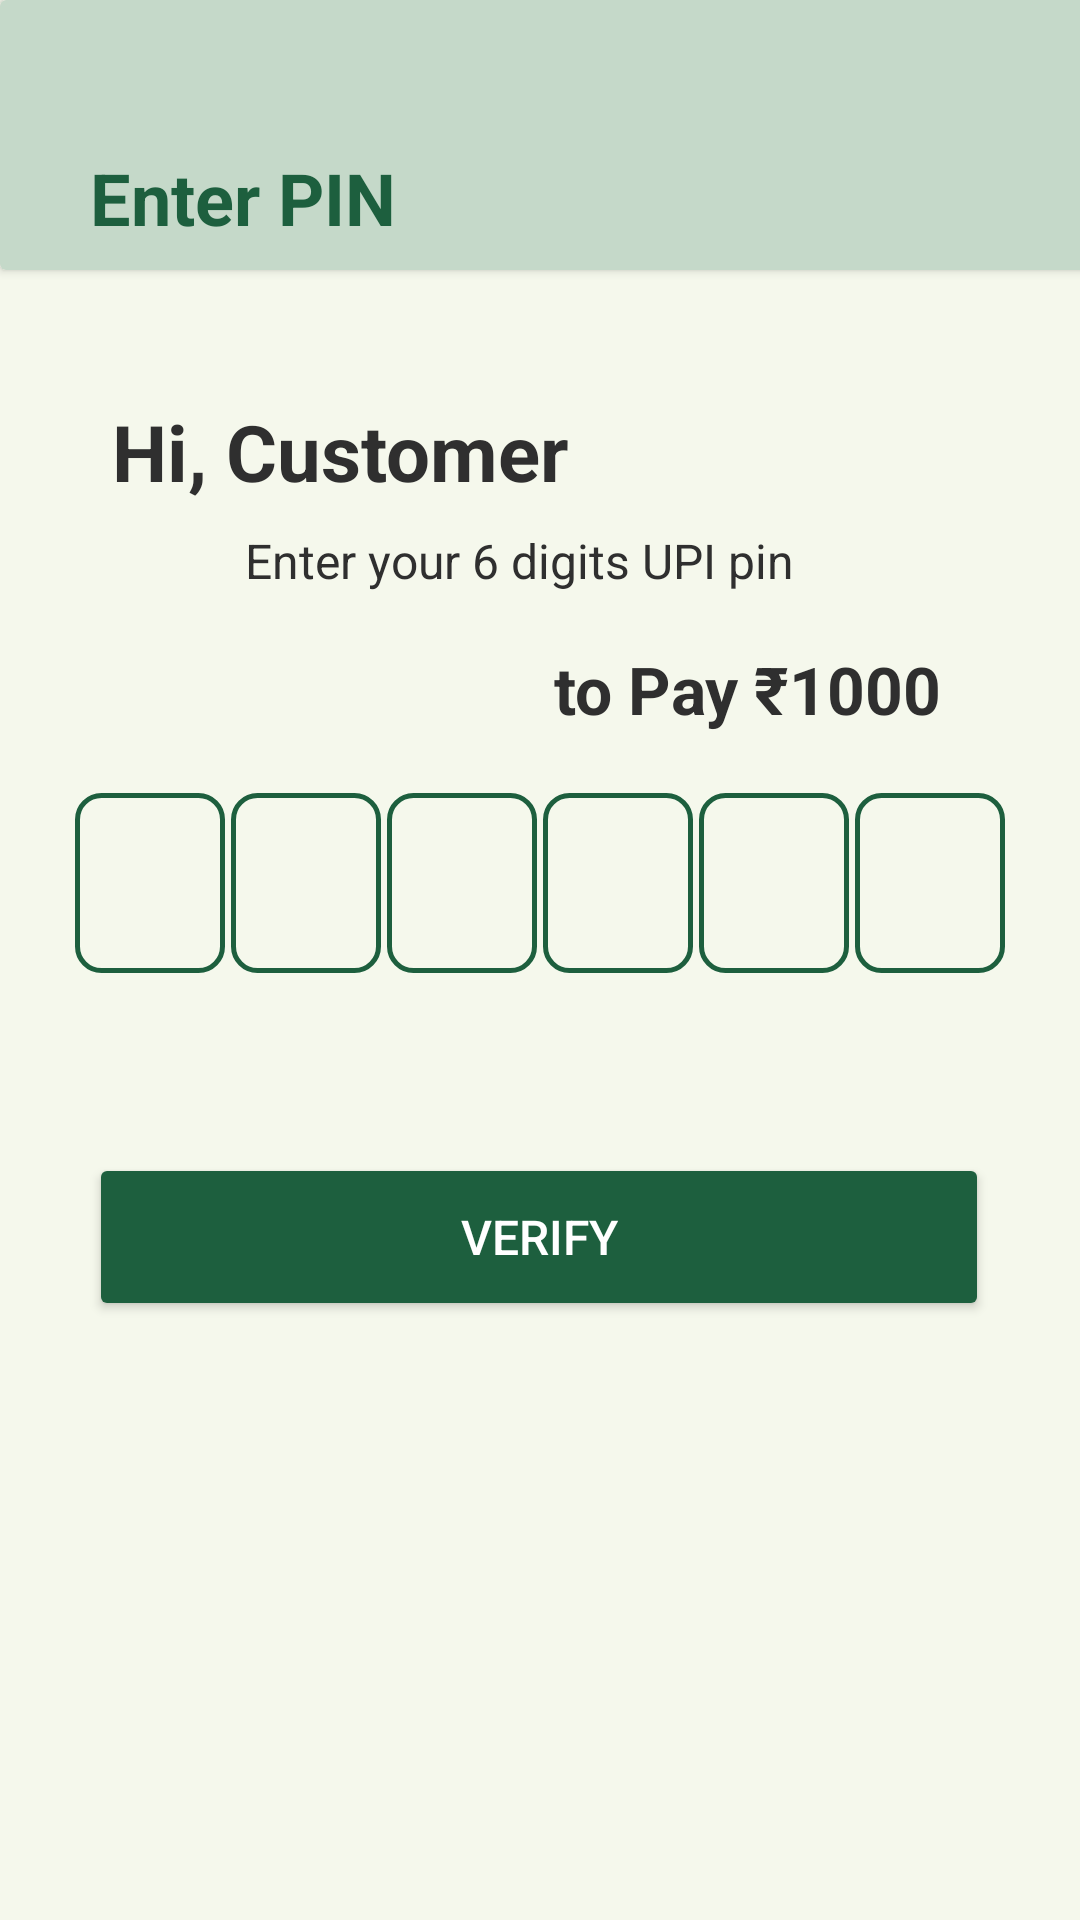

This screen was rendered from an Android layout file. Write that file and the resources it references.
<!-- AndroidManifest.xml: application theme Theme.PaymentX -->
<!-- res/layout/activity_fetch_customer_pin.xml -->
<?xml version="1.0" encoding="utf-8"?>
<androidx.constraintlayout.widget.ConstraintLayout
    xmlns:android="http://schemas.android.com/apk/res/android"
    xmlns:app="http://schemas.android.com/apk/res-auto"
    xmlns:tools="http://schemas.android.com/tools"
    android:layout_width="match_parent"
    android:layout_height="match_parent"
    android:background="@color/bg_color"
    tools:context=".ui.merchant.FetchCustomerPIN">

    <androidx.cardview.widget.CardView
        android:id="@+id/cardheader"
        android:layout_width="409dp"
        android:layout_height="90dp"
        app:cardBackgroundColor="@color/header"
        app:layout_constraintBottom_toTopOf="@+id/txt1"
        app:layout_constraintStart_toStartOf="parent"
        app:layout_constraintTop_toTopOf="parent"
        app:layout_constraintVertical_bias="0.0">

        <TextView
            android:layout_width="wrap_content"
            android:layout_height="wrap_content"
            android:layout_gravity="start|bottom"
            android:layout_marginStart="30dp"
            android:layout_marginBottom="8dp"
            android:text="Enter PIN"
            android:textColor="@color/header_text"
            android:textSize="24sp"
            android:textStyle="bold" />
    </androidx.cardview.widget.CardView>

    

    <TextView
        android:id="@+id/textView10"
        android:layout_width="wrap_content"
        android:layout_height="wrap_content"
        android:text="Hi, Customer"
        android:textColor="@color/default_text_color"
        android:textSize="26sp"
        android:textStyle="bold"
        app:layout_constraintBottom_toTopOf="@+id/txt1"
        app:layout_constraintEnd_toEndOf="parent"
        app:layout_constraintHorizontal_bias="0.18"
        app:layout_constraintStart_toStartOf="parent"
        app:layout_constraintTop_toBottomOf="@+id/cardheader"
        app:layout_constraintVertical_bias="0.843" />

    <TextView
        android:id="@+id/txt1"
        android:layout_width="196dp"
        android:layout_height="27dp"
        android:layout_marginTop="176dp"
        android:text="Enter your 6 digits UPI pin"
        android:textColor="@color/default_text_color"
        android:textSize="16sp"
        app:layout_constraintEnd_toEndOf="parent"
        app:layout_constraintHorizontal_bias="0.497"
        app:layout_constraintStart_toStartOf="parent"
        app:layout_constraintTop_toTopOf="parent" />

    <TextView
        android:id="@+id/textView11"
        android:layout_width="wrap_content"
        android:layout_height="wrap_content"
        android:layout_marginTop="12dp"
        android:text="to Pay ₹1000"
        android:textColor="@color/default_text_color"
        android:textSize="22sp"
        android:textStyle="bold"
        app:layout_constraintEnd_toEndOf="parent"
        app:layout_constraintHorizontal_bias="0.8"
        app:layout_constraintStart_toStartOf="parent"
        app:layout_constraintTop_toBottomOf="@+id/txt1" />

    <androidx.constraintlayout.widget.ConstraintLayout
        android:id="@+id/input_group"
        android:layout_width="wrap_content"
        android:layout_height="wrap_content"
        app:layout_constraintTop_toBottomOf="@id/textView11"
        android:layout_marginTop="20dp"
        app:layout_constraintStart_toStartOf="parent"
        app:layout_constraintEnd_toEndOf="parent">

        <EditText
            android:id="@+id/input1"
            android:layout_width="50dp"
            android:layout_height="60dp"
            android:background="@drawable/card_border"
            android:textColor="@color/default_text_color"
            android:textStyle="bold"
            android:textSize="24sp"
            android:inputType="number"
            android:maxLength="1"
            android:textAlignment="center"
            app:layout_constraintStart_toStartOf="parent"/>

        <EditText
            android:id="@+id/input2"
            android:layout_width="50dp"
            android:layout_height="60dp"
            android:background="@drawable/card_border"
            android:textColor="@color/default_text_color"
            android:textStyle="bold"
            android:textSize="24sp"
            android:inputType="number"
            android:maxLength="1"
            android:textAlignment="center"
            app:layout_constraintStart_toEndOf="@id/input1"
            android:layout_marginStart="2dp"
            app:layout_constraintTop_toTopOf="@id/input1" />

        <EditText
            android:id="@+id/input3"
            android:layout_width="50dp"
            android:layout_height="60dp"
            android:background="@drawable/card_border"
            android:textColor="@color/default_text_color"
            android:textStyle="bold"
            android:textSize="24sp"
            android:inputType="number"
            android:maxLength="1"
            android:textAlignment="center"
            app:layout_constraintStart_toEndOf="@id/input2"
            android:layout_marginStart="2dp"
            app:layout_constraintTop_toTopOf="@id/input2"/>

        <EditText
            android:id="@+id/input4"
            android:layout_width="50dp"
            android:layout_height="60dp"
            android:background="@drawable/card_border"
            android:textColor="@color/default_text_color"
            android:textStyle="bold"
            android:textSize="24sp"
            android:inputType="number"
            android:maxLength="1"
            android:textAlignment="center"
            app:layout_constraintStart_toEndOf="@id/input3"
            android:layout_marginStart="2dp"
            app:layout_constraintTop_toTopOf="@id/input3"/>

        <EditText
            android:id="@+id/input5"
            android:layout_width="50dp"
            android:layout_height="60dp"
            android:background="@drawable/card_border"
            android:textColor="@color/default_text_color"
            android:textStyle="bold"
            android:textSize="24sp"
            android:inputType="number"
            android:maxLength="1"
            android:textAlignment="center"
            app:layout_constraintStart_toEndOf="@id/input4"
            android:layout_marginStart="2dp"
            app:layout_constraintTop_toTopOf="@id/input4"/>

        <EditText
            android:id="@+id/input6"
            android:layout_width="50dp"
            android:layout_height="60dp"
            android:background="@drawable/card_border"
            android:textColor="@color/default_text_color"
            android:textStyle="bold"
            android:textSize="24sp"
            android:inputType="number"
            android:maxLength="1"
            android:textAlignment="center"
            app:layout_constraintStart_toEndOf="@id/input5"
            android:layout_marginStart="2dp"
            app:layout_constraintTop_toTopOf="@id/input5"/>

    </androidx.constraintlayout.widget.ConstraintLayout>

    <Button
        android:id="@+id/btnVerify"
        android:layout_width="300dp"
        android:layout_height="56dp"
        android:layout_marginTop="60dp"
        android:backgroundTint="@color/dark_green"
        android:text="VERIFY"
        android:textColor="@color/btn_text_color"
        android:textSize="16sp"
        app:cornerRadius="15dp"
        app:layout_constraintEnd_toEndOf="parent"
        app:layout_constraintHorizontal_bias="0.497"
        app:layout_constraintStart_toStartOf="parent"
        app:layout_constraintTop_toBottomOf="@id/input_group" />

</androidx.constraintlayout.widget.ConstraintLayout>
<!-- resources referenced by this layout -->
<resources>
  <color name="bg_color">#F5F8EC</color>
  <color name="btn_text_color">#FFFFFFFF</color>
  <color name="dark_green">#1D5F3E</color>
  <color name="default_text_color">#2F2F2F</color>
  <color name="header">#C5D9C9</color>
  <color name="header_text">#1D5F3E</color>
  <!-- drawable card_border (drawable) -->
  <?xml version="1.0" encoding="utf-8"?>
  <shape xmlns:android="http://schemas.android.com/apk/res/android"
      android:shape="rectangle">
      <stroke
          android:width="1.5dp"
          android:color="@color/dark_green" />
      <corners android:radius="8dp" />
  </shape>
  <style name="Theme.PaymentX" parent="Base.Theme.PaymentX" />
  <style name="Base.Theme.PaymentX" parent="Theme.Material3.DayNight.NoActionBar">
          
          <item name="android:navigationBarColor">#1A607D8B</item>
          <item name="android:windowLightNavigationBar">true</item>
      </style>
</resources>
